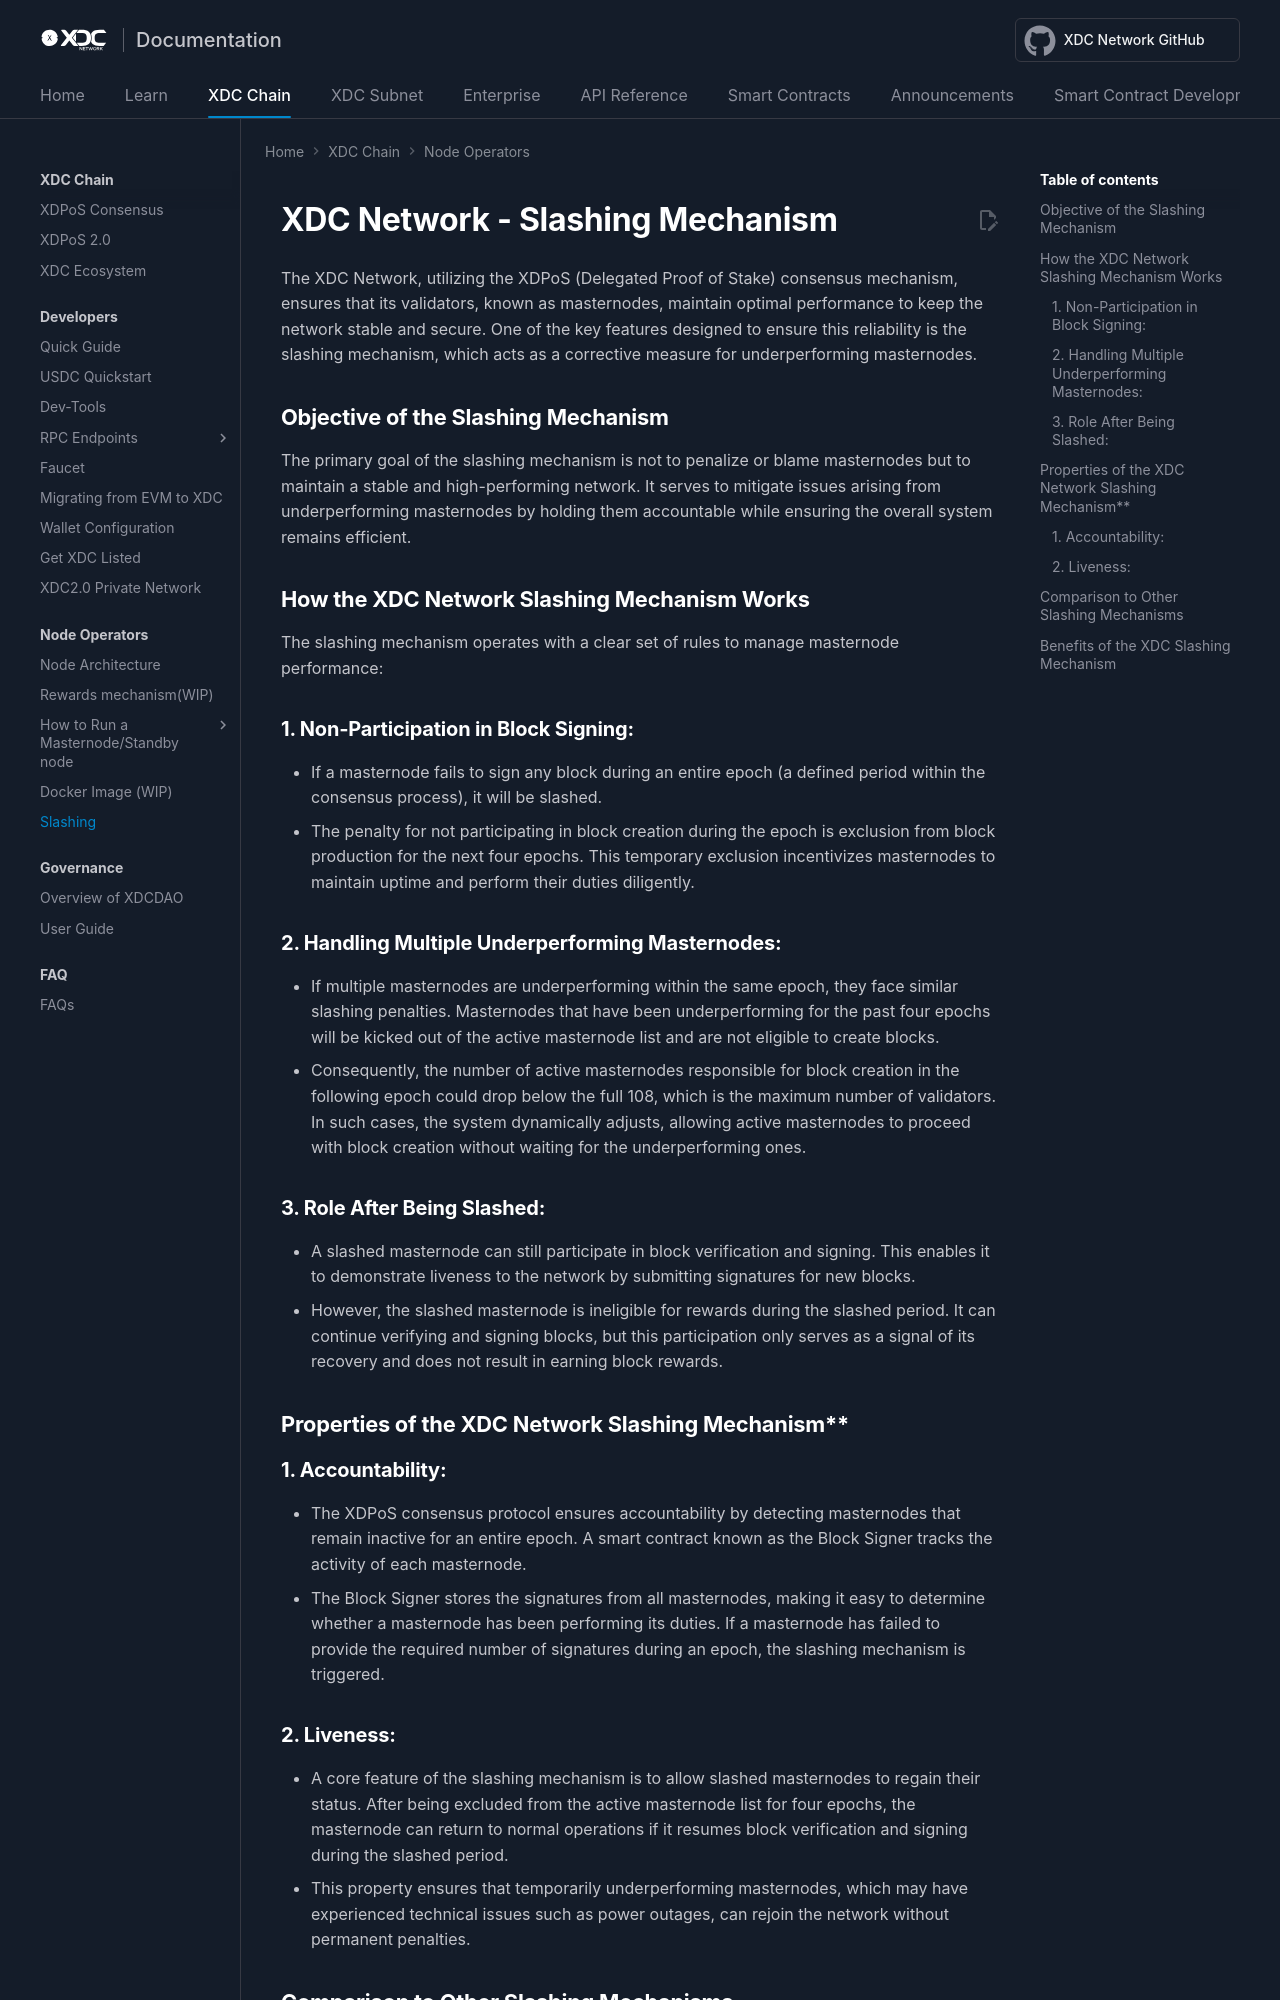

repository: XinFinOrg/Docs · page: xdcchain/developers/node_operators/slashing/index.html · generator: mkdocs

---
title: XDC Network - Slashing Mechanism
---

# XDC Network - Slashing Mechanism

The XDC Network, utilizing the XDPoS (Delegated Proof of Stake) consensus mechanism, ensures that its validators, known as masternodes, maintain optimal performance to keep the network stable and secure. One of the key features designed to ensure this reliability is the slashing mechanism, which acts as a corrective measure for underperforming masternodes.

## Objective of the Slashing Mechanism

The primary goal of the slashing mechanism is not to penalize or blame masternodes but to maintain a stable and high-performing network. It serves to mitigate issues arising from underperforming masternodes by holding them accountable while ensuring the overall system remains efficient.

## How the XDC Network Slashing Mechanism Works
The slashing mechanism operates with a clear set of rules to manage masternode performance:

### 1. Non-Participation in Block Signing:

* If a masternode fails to sign any block during an entire epoch (a defined period within the consensus process), it will be slashed.
* The penalty for not participating in block creation during the epoch is exclusion from block production for the next four epochs. This temporary exclusion incentivizes masternodes to maintain uptime and perform their duties diligently.

### 2. Handling Multiple Underperforming Masternodes:

* If multiple masternodes are underperforming within the same epoch, they face similar slashing penalties. Masternodes that have been underperforming for the past four epochs will be kicked out of the active masternode list and are not eligible to create blocks.
* Consequently, the number of active masternodes responsible for block creation in the following epoch could drop below the full 108, which is the maximum number of validators. In such cases, the system dynamically adjusts, allowing active masternodes to proceed with block creation without waiting for the underperforming ones.

### 3. Role After Being Slashed:

* A slashed masternode can still participate in block verification and signing. This enables it to demonstrate liveness to the network by submitting signatures for new blocks.
* However, the slashed masternode is ineligible for rewards during the slashed period. It can continue verifying and signing blocks, but this participation only serves as a signal of its recovery and does not result in earning block rewards.

## Properties of the XDC Network Slashing Mechanism**
### 1. Accountability:

* The XDPoS consensus protocol ensures accountability by detecting masternodes that remain inactive for an entire epoch. A smart contract known as the Block Signer tracks the activity of each masternode.
* The Block Signer stores the signatures from all masternodes, making it easy to determine whether a masternode has been performing its duties. If a masternode has failed to provide the required number of signatures during an epoch, the slashing mechanism is triggered.
